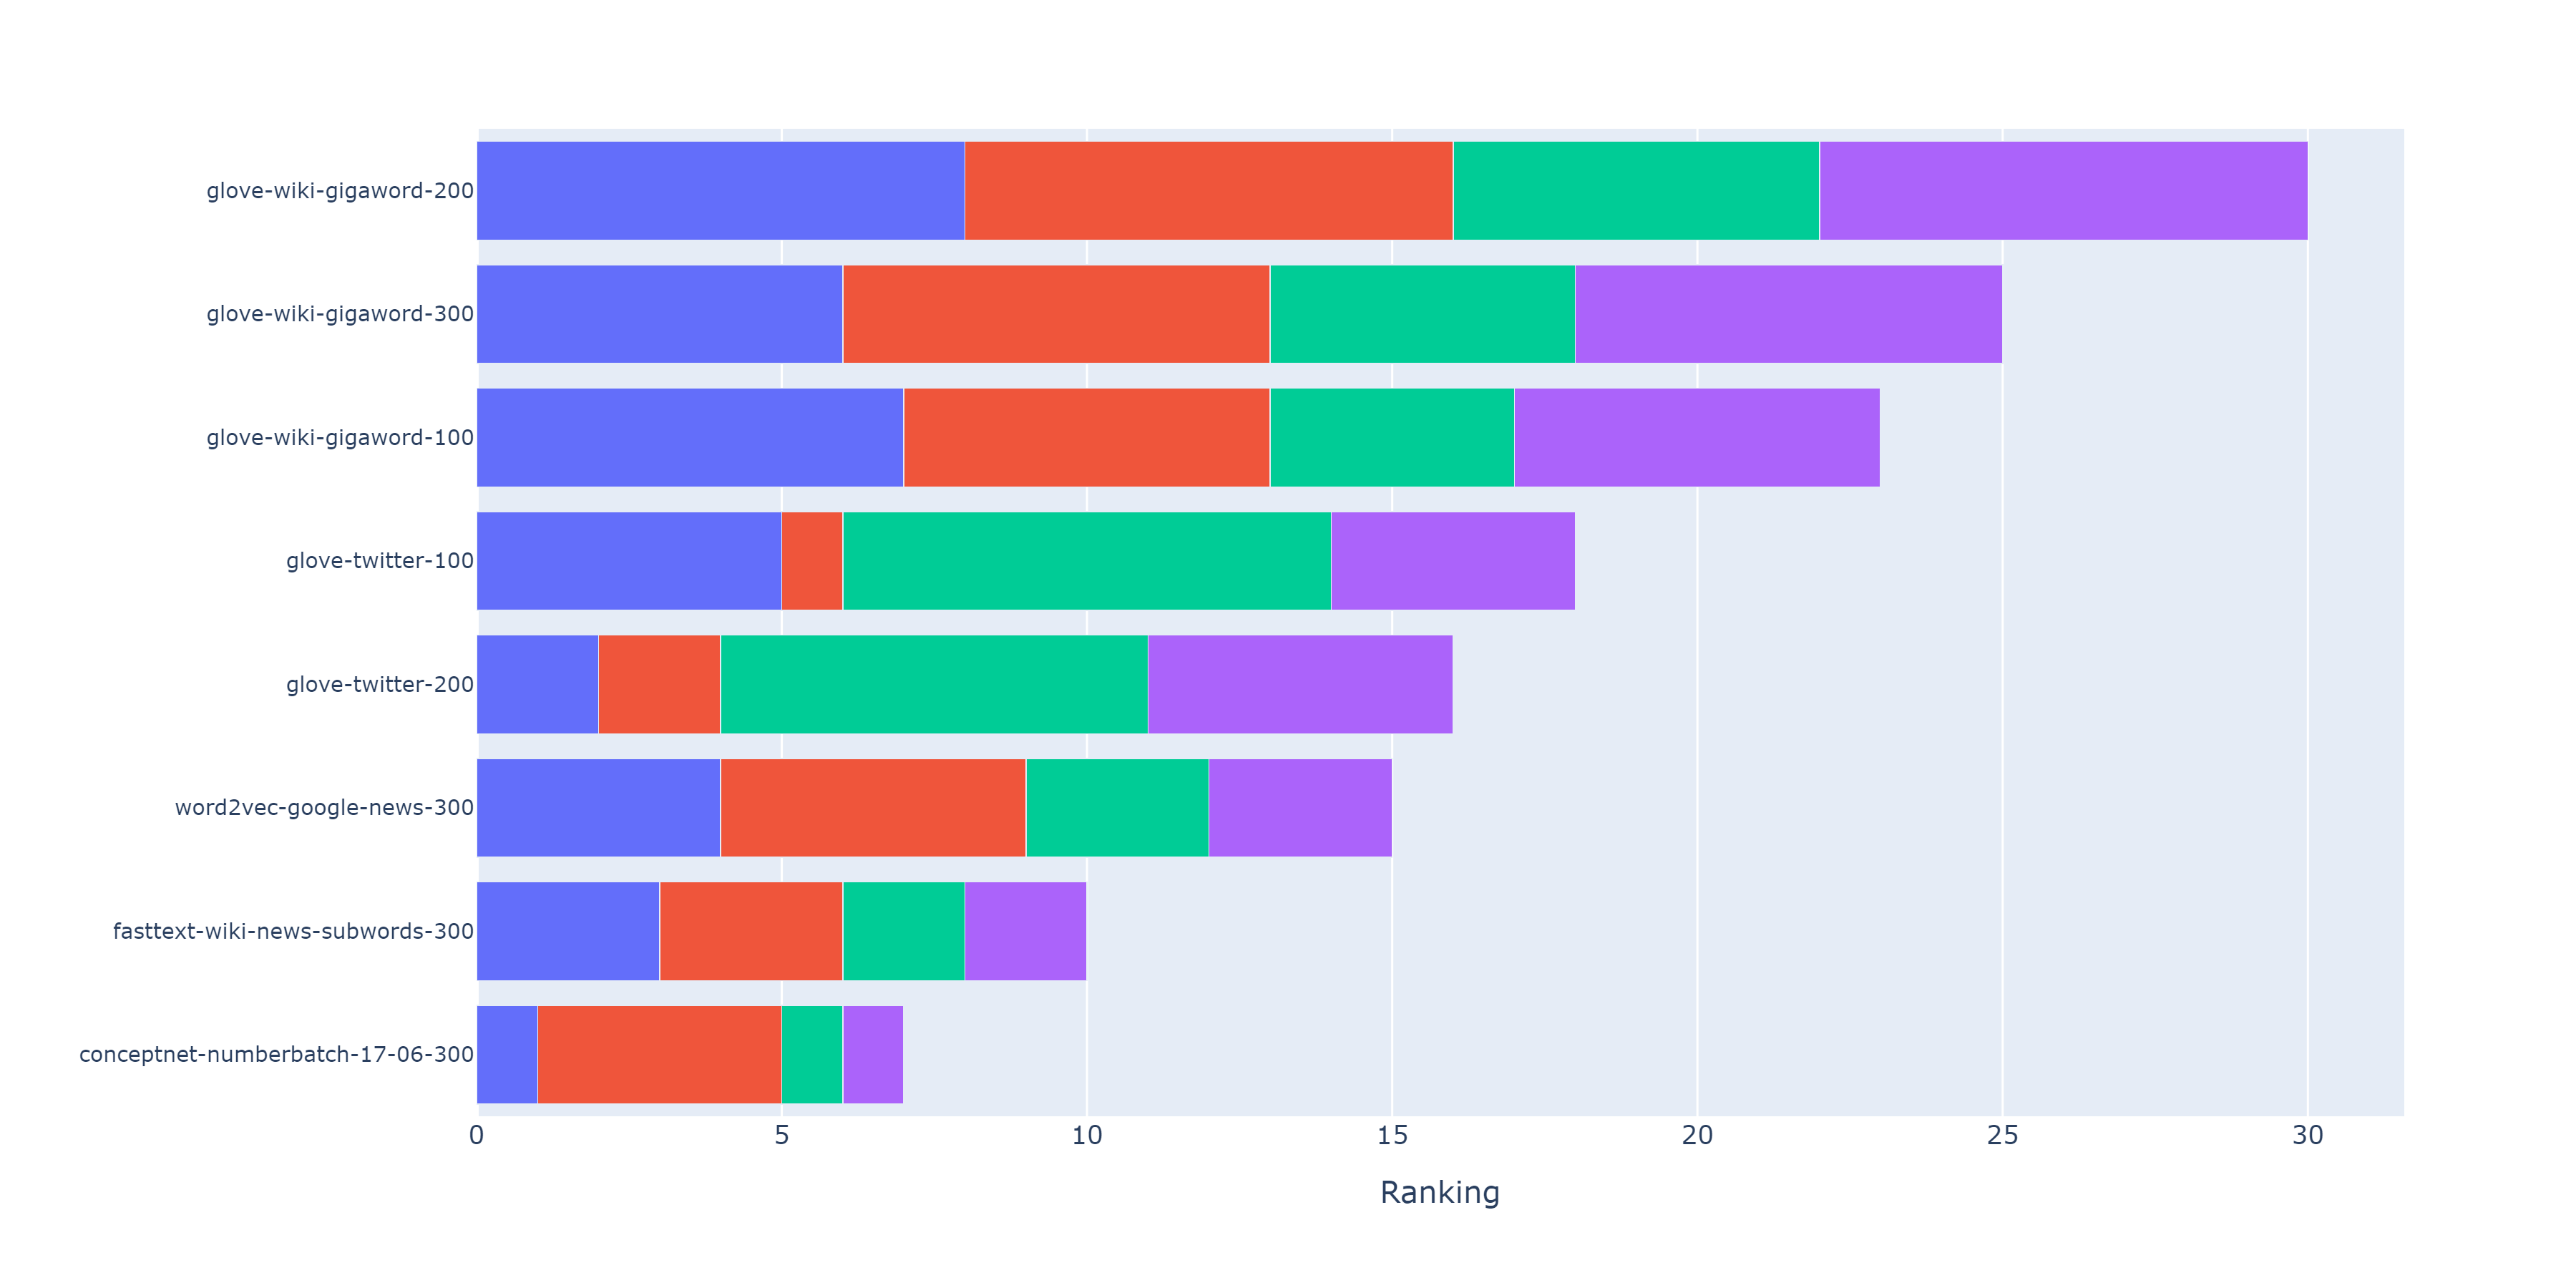

The data file committed next to this chart (first rows):
model_name, WEAT, WEAT EZ, RND, RNSB
conceptnet-numberbatch-17-06-300, 1, 4, 1, 1
fasttext-wiki-news-subwords-300, 3, 3, 2, 2
word2vec-google-news-300, 4, 5, 3, 3
glove-wiki-gigaword-300, 6, 7, 5, 7
glove-wiki-gigaword-200, 8, 8, 6, 8
glove-wiki-gigaword-100, 7, 6, 4, 6
glove-twitter-100, 5, 1, 8, 4
glove-twitter-200, 2, 2, 7, 5
